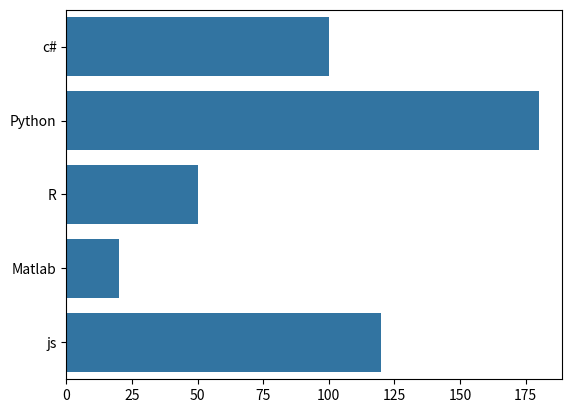

Reproduce this figure in Python.
import seaborn
import matplotlib

fig = matplotlib.figure.Figure(figsize=(200, 7))
seaborn.barplot(x=[100, 180, 50, 20, 120], y=['c#', 'Python', 'R', 'Matlab', 'js'], orient='h')

print(matplotlib.pyplot.show())
